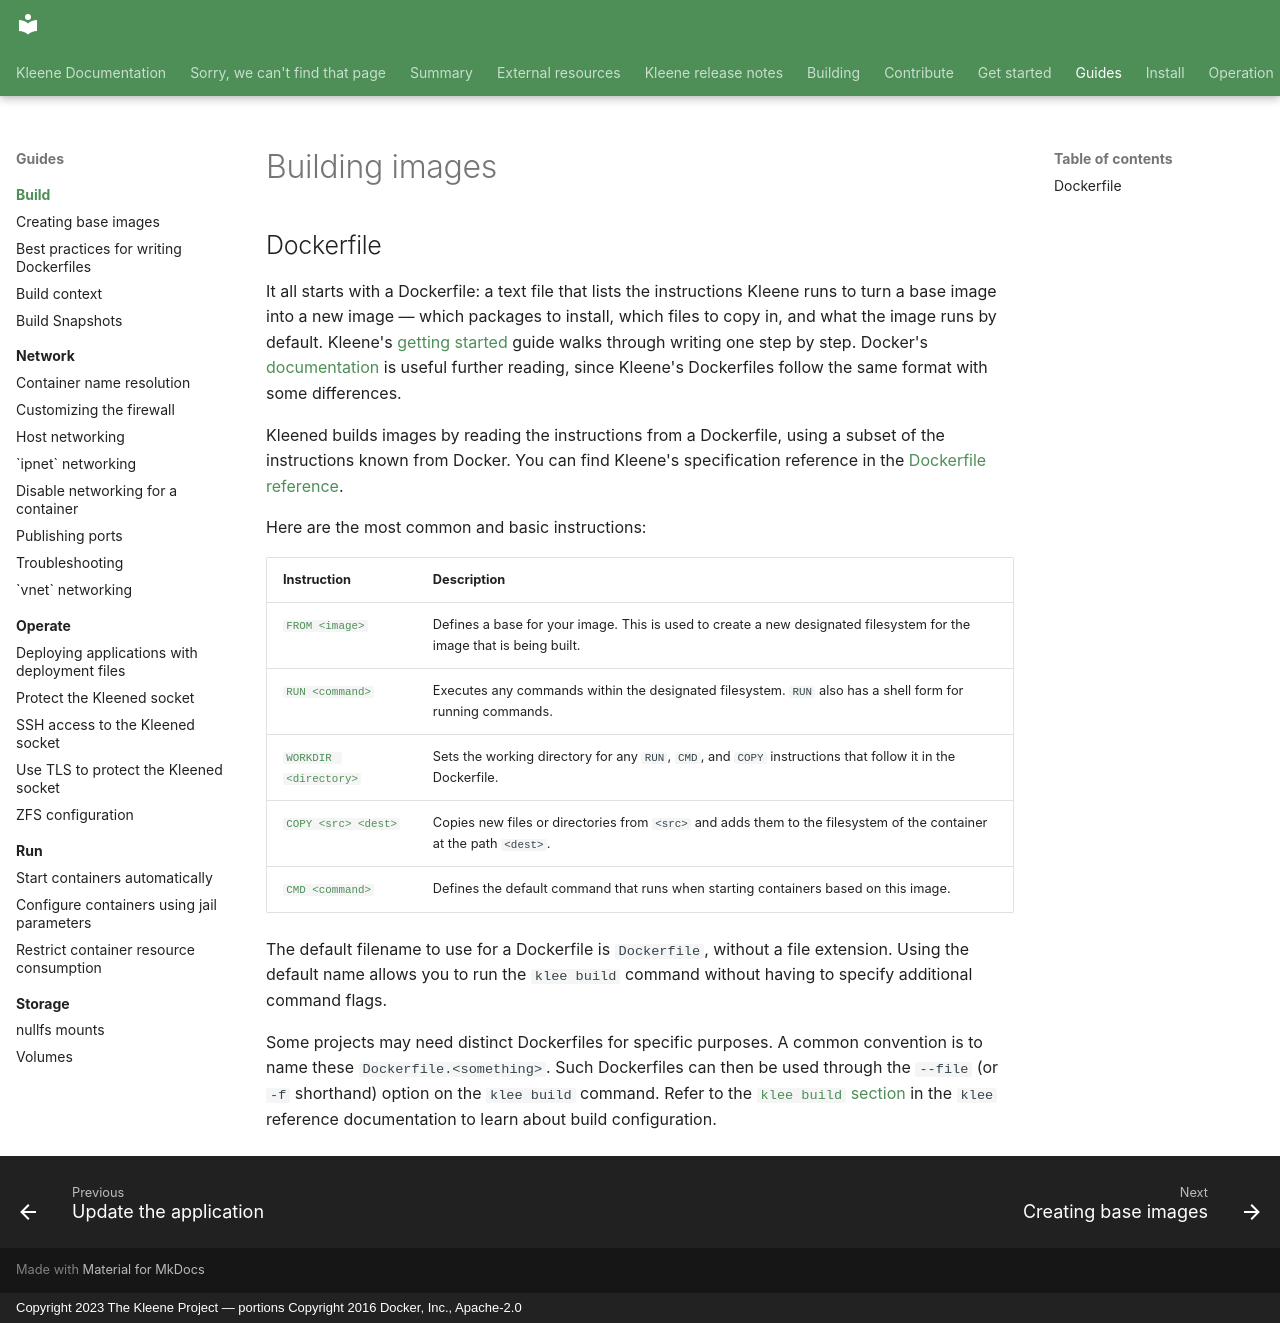

repository: kleene-project/docs · page: guides/build/index.html · generator: mkdocs · copyright: Copyright 2023 The Kleene Project — portions Copyright 2016 Docker, Inc., Apache-2.0

---
title: Building images
description: How Kleened builds images from a Dockerfile and a build context
---

## Dockerfile

It all starts with a Dockerfile: a text file that lists the instructions
Kleene runs to turn a base image into a new image — which packages to
install, which files to copy in, and what the image runs by default.
Kleene's [getting started](../../get-started/tutorial/index.md) guide walks
through writing one step by step. Docker's
[documentation](https://docs.docker.com/build/building/packaging/) is
useful further reading, since Kleene's Dockerfiles follow the same format
with some differences.

Kleened builds images by reading the instructions from a Dockerfile,
using a subset of the instructions known from Docker.
You can find Kleene's specification reference in the [Dockerfile reference](../../reference/dockerfile.md).

Here are the most common and basic instructions:

| Instruction                                                | Description                                                                                                              |
|------------------------------------------------------------|--------------------------------------------------------------------------------------------------------------------------|
| [`FROM <image>`](../../reference/dockerfile.md#from)              | Defines a base for your image. This is used to create a new designated filesystem for the image that is being built.     |
| [`RUN <command>`](../../reference/dockerfile.md#run)           | Executes any commands within the designated filesystem. `RUN` also has a shell form for running commands.                |
| [`WORKDIR <directory>`](../../reference/dockerfile.md#workdir) | Sets the working directory for any `RUN`, `CMD`, and `COPY` instructions that follow it in the Dockerfile.               |
| [`COPY <src> <dest>`](../../reference/dockerfile.md#copy)      | Copies new files or directories from `<src>` and adds them to the filesystem of the container at the path `<dest>`.      |
| [`CMD <command>`](../../reference/dockerfile.md#cmd)           | Defines the default command that runs when starting containers based on this image.                                      |

The default filename to use for a Dockerfile is `Dockerfile`, without a file
extension. Using the default name allows you to run the `klee build` command
without having to specify additional command flags.

Some projects may need distinct Dockerfiles for specific purposes. A common
convention is to name these `Dockerfile.<something>`. Such Dockerfiles can then
be used through the `--file` (or `-f` shorthand) option on the `klee build` command.
Refer to the [`klee build` section](../../reference/klee/build.md)
in the `klee` reference documentation to learn about build configuration.
